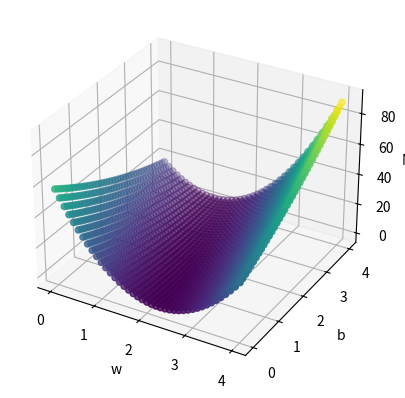
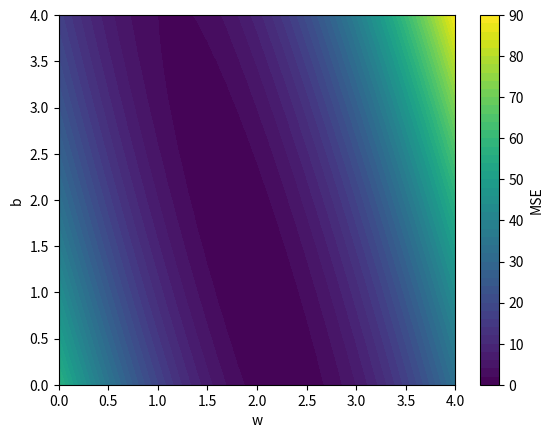

These charts were generated, in order, by the following Python code:
# Goal：use linear model： y_hat = w * x + b
import numpy as np
import matplotlib.pyplot as plt
from mpl_toolkits.mplot3d import Axes3D

# data set
x_data = np.array([1, 2, 3, 4, 5])
y_data = np.array([3, 5, 7, 9, 11])

# define a model
def forward(x):
    return w * x + b

# define a loss function
def loss(x, y):
    y_pred = forward(x) # y_hat
    return (y_pred - y) ** 2 # mse

# empty lists
w_list = []
b_list = []
mse_list = []

# calculate the loss 
for w in np.arange(0.0, 4.1, 0.1):
    for b in np.arange(0.0, 4.1, 0.1):
        print ("w=", w, "b=", b)
        l_sum = 0
        for x_val, y_val in zip(x_data, y_data):
            y_pred_val = forward(x_val)
            loss_val = loss(x_val, y_val)
            l_sum += loss_val
            print('\t', x_val, y_val, y_pred_val, loss_val)
        print('MSE=', l_sum/5)
        w_list.append(w)
        b_list.append(b)
        mse_list.append(l_sum/5)

# draw the graph

# 3D plot, from m, b, mse
fig = plt.figure()
ax = fig.add_subplot(111, projection='3d')
ax.scatter(w_list, b_list, mse_list, c=mse_list, cmap='viridis')
ax.set_xlabel('w')
ax.set_ylabel('b')
ax.set_zlabel('MSE')
plt.show()

# present by colour, contour plot, from m, b, mse
plt.figure()
plt.contourf(np.array(w_list).reshape(41, 41), np.array(b_list).reshape(41, 41), np.array(mse_list).reshape(41, 41), levels=50, cmap='viridis')
plt.xlabel('w')
plt.ylabel('b')
plt.colorbar(label='MSE')
plt.show()
